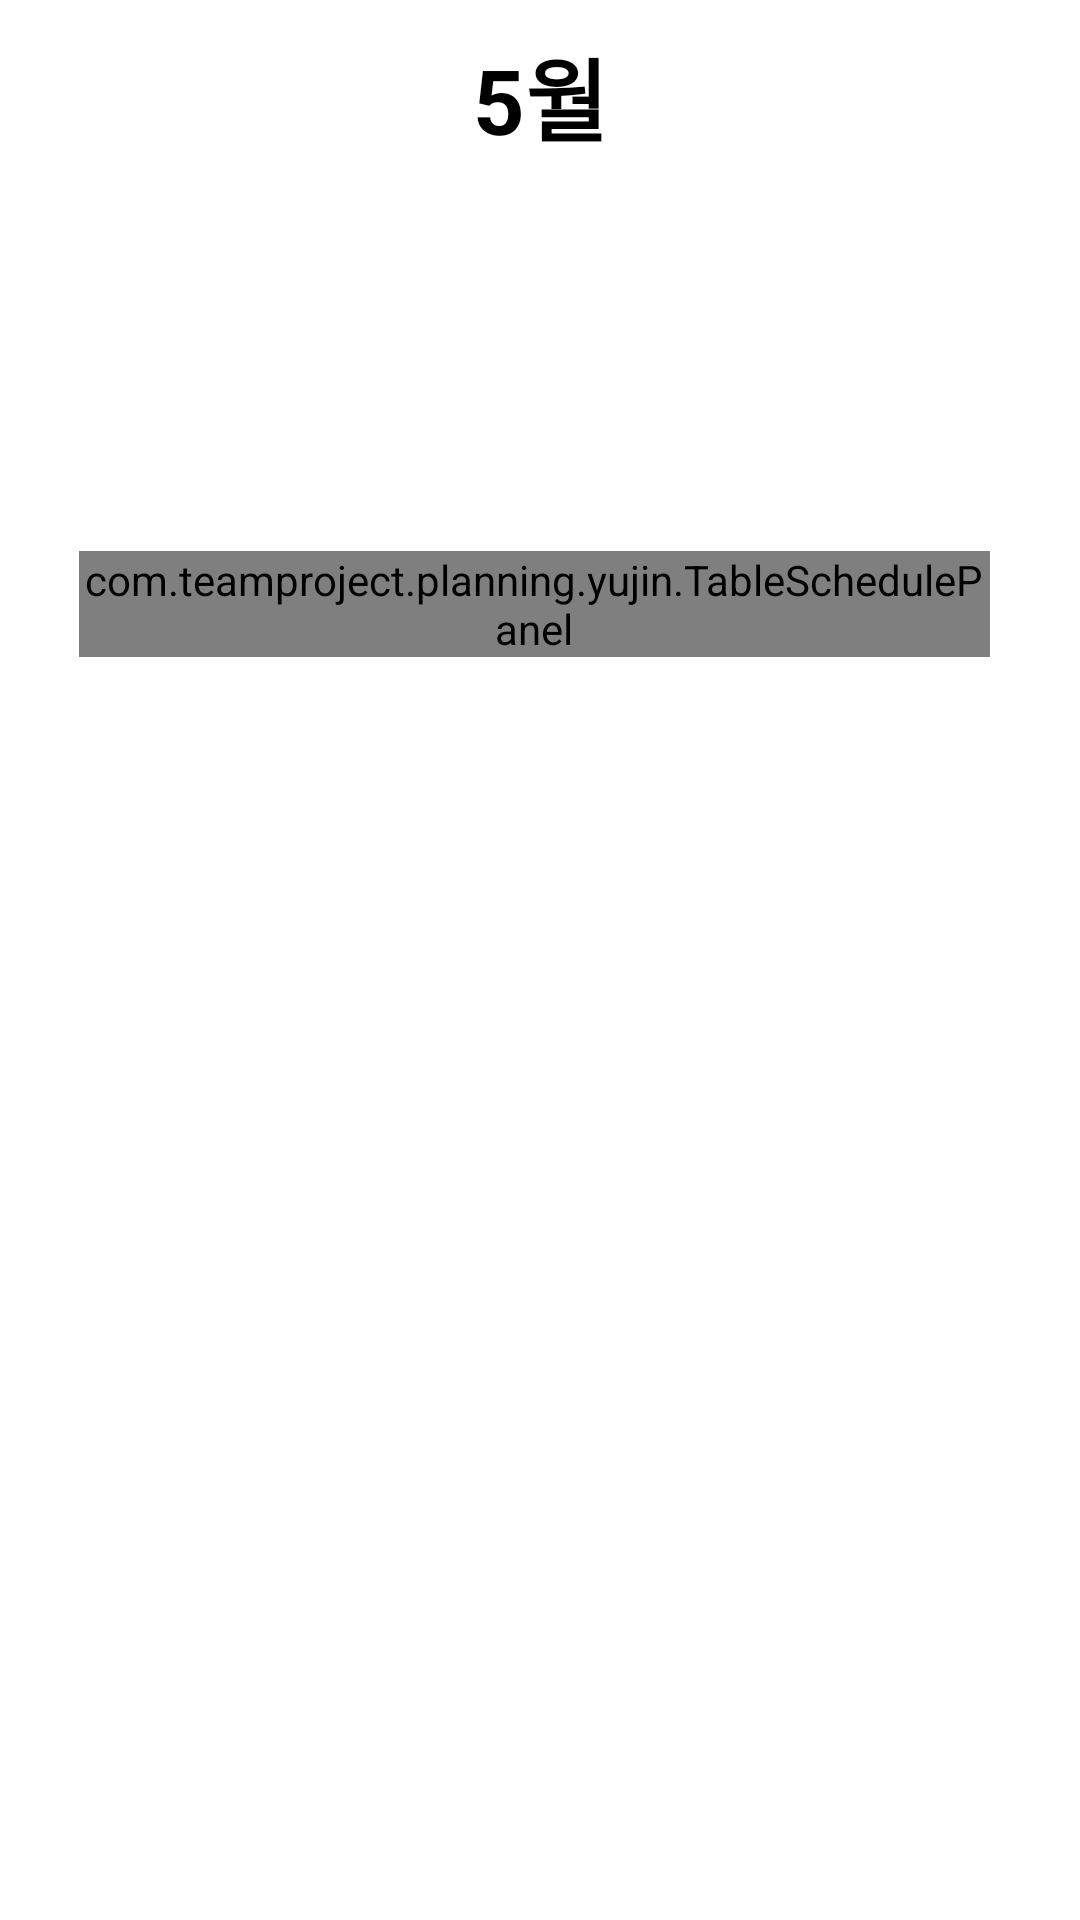

This screen was rendered from an Android layout file. Write that file and the resources it references.
<!-- AndroidManifest.xml: application theme Theme.TeamProject -->
<!-- res/layout/view_planning_weekly.xml -->
<?xml version="1.0" encoding="utf-8"?>
<LinearLayout xmlns:android="http://schemas.android.com/apk/res/android"
    xmlns:app="http://schemas.android.com/apk/res-auto"
    xmlns:tools="http://schemas.android.com/tools"
    android:layout_width="match_parent"
    android:layout_height="match_parent"
    android:orientation="vertical"
    tools:ignore="HardcodedText">

    <LinearLayout
        android:layout_width="match_parent"
        android:layout_height="wrap_content"
        android:gravity="center"
        android:layout_marginLeft="15dp"
        android:layout_marginRight="15dp"
        android:orientation="horizontal">

        <ImageView
            android:id="@+id/button_weekly_left"
            android:layout_width="50dp"
            android:layout_height="40dp"
            android:layout_margin="10dp"
            app:srcCompat="@drawable/left_arrow" />

        <TextView
            android:id="@+id/textview_weekly_title"
            android:layout_width="0dp"
            android:layout_height="wrap_content"
            android:layout_margin="10dp"
            android:layout_weight="1"
            android:gravity="center"
            android:textStyle="bold"
            android:textColor="@color/black"
            android:text="5월"
            android:textSize="30sp" />

        <ImageView
            android:id="@+id/button_weekly_right"
            android:layout_width="50dp"
            android:layout_height="40dp"
            android:layout_margin="10dp"
            app:srcCompat="@drawable/right_arrow" />
    </LinearLayout>

    <FrameLayout
        android:id="@+id/frame_layout"
        android:layout_width="match_parent"
        android:layout_height="100dp"
        android:layout_marginLeft="30dp"
        android:layout_marginRight="30dp">

        <TableLayout
            android:id="@+id/table_weekly"
            android:layout_width="match_parent"
            android:layout_height="100dp" />
    </FrameLayout>

    <ScrollView
        android:id="@+id/table_scrollView"
        android:layout_width="match_parent"
        android:layout_height="wrap_content"
        android:layout_marginTop="20dp"
        android:layout_marginRight="30dp"
        android:overScrollMode="never"
        android:scrollbars="none">

        <LinearLayout
            android:layout_width="match_parent"
            android:layout_height="wrap_content">

            <LinearLayout
                android:layout_width="0dp"
                android:layout_height="match_parent"
                android:layout_weight="1"
                android:orientation="vertical"
                android:paddingTop="20dp"
                android:paddingBottom="20dp">

                <TextView
                    android:layout_width="wrap_content"
                    android:layout_height="0dp"
                    android:layout_weight="1"
                    android:paddingTop="6dp"
                    android:text="00" />

                <TextView
                    android:layout_width="wrap_content"
                    android:layout_height="0dp"
                    android:layout_weight="1"
                    android:paddingTop="6dp"
                    android:text="01" />

                <TextView
                    android:layout_width="wrap_content"
                    android:layout_height="0dp"
                    android:layout_weight="1"
                    android:paddingTop="6dp"
                    android:text="02" />

                <TextView
                    android:layout_width="wrap_content"
                    android:layout_height="0dp"
                    android:layout_weight="1"
                    android:paddingTop="6dp"
                    android:text="03" />

                <TextView
                    android:layout_width="wrap_content"
                    android:layout_height="0dp"
                    android:layout_weight="1"
                    android:paddingTop="6dp"
                    android:text="04" />

                <TextView
                    android:layout_width="wrap_content"
                    android:layout_height="0dp"
                    android:layout_weight="1"
                    android:paddingTop="6dp"
                    android:text="05" />

                <TextView
                    android:layout_width="wrap_content"
                    android:layout_height="0dp"
                    android:layout_weight="1"
                    android:paddingTop="6dp"
                    android:text="06" />

                <TextView
                    android:layout_width="wrap_content"
                    android:layout_height="0dp"
                    android:layout_weight="1"
                    android:paddingTop="6dp"
                    android:text="07" />

                <TextView
                    android:layout_width="wrap_content"
                    android:layout_height="0dp"
                    android:layout_weight="1"
                    android:paddingTop="6dp"
                    android:text="08" />

                <TextView
                    android:id="@+id/nine"
                    android:layout_width="wrap_content"
                    android:layout_height="0dp"
                    android:layout_weight="1"
                    android:paddingTop="6dp"
                    android:text="09" />

                <TextView
                    android:layout_width="wrap_content"
                    android:layout_height="0dp"
                    android:layout_weight="1"
                    android:paddingTop="6dp"
                    android:text="10" />

                <TextView
                    android:layout_width="wrap_content"
                    android:layout_height="0dp"
                    android:layout_weight="1"
                    android:paddingTop="6dp"
                    android:text="11" />

                <TextView
                    android:layout_width="wrap_content"
                    android:layout_height="0dp"
                    android:layout_weight="1"
                    android:paddingTop="6dp"
                    android:text="12" />

                <TextView
                    android:layout_width="wrap_content"
                    android:layout_height="0dp"
                    android:layout_weight="1"
                    android:paddingTop="6dp"
                    android:text="13" />

                <TextView
                    android:layout_width="wrap_content"
                    android:layout_height="0dp"
                    android:layout_weight="1"
                    android:paddingTop="6dp"
                    android:text="14" />

                <TextView
                    android:layout_width="wrap_content"
                    android:layout_height="0dp"
                    android:layout_weight="1"
                    android:paddingTop="6dp"
                    android:text="15" />

                <TextView
                    android:layout_width="wrap_content"
                    android:layout_height="0dp"
                    android:layout_weight="1"
                    android:paddingTop="6dp"
                    android:text="16" />

                <TextView
                    android:layout_width="wrap_content"
                    android:layout_height="0dp"
                    android:layout_weight="1"
                    android:paddingTop="6dp"
                    android:text="17" />

                <TextView
                    android:layout_width="wrap_content"
                    android:layout_height="0dp"
                    android:layout_weight="1"
                    android:paddingTop="6dp"
                    android:text="18" />

                <TextView
                    android:layout_width="wrap_content"
                    android:layout_height="0dp"
                    android:layout_weight="1"
                    android:paddingTop="6dp"
                    android:text="19" />

                <TextView
                    android:layout_width="wrap_content"
                    android:layout_height="0dp"
                    android:layout_weight="1"
                    android:paddingTop="6dp"
                    android:text="20" />

                <TextView
                    android:layout_width="wrap_content"
                    android:layout_height="0dp"
                    android:layout_weight="1"
                    android:paddingTop="6dp"
                    android:text="21" />

                <TextView
                    android:layout_width="wrap_content"
                    android:layout_height="0dp"
                    android:layout_weight="1"
                    android:paddingTop="6dp"
                    android:text="22" />

                <TextView
                    android:layout_width="wrap_content"
                    android:layout_height="0dp"
                    android:layout_weight="1"
                    android:paddingTop="6dp"
                    android:text="23" />
            </LinearLayout>

            <FrameLayout
                android:layout_width="0dp"
                android:layout_height="wrap_content"
                android:layout_weight="11.5">

                <TableLayout
                    android:id="@+id/time_table_layout"
                    android:layout_width="match_parent"
                    android:layout_height="wrap_content" />

                <com.teamproject.planning.yujin.TableSchedulePanel
                    android:id="@+id/table_schedule_panel"
                    android:layout_width="match_parent"
                    android:layout_height="match_parent" />
            </FrameLayout>
        </LinearLayout>
    </ScrollView>
</LinearLayout>
<!-- resources referenced by this layout -->
<resources>
  <color name="black">#FF000000</color>
  <style name="Theme.TeamProject" parent="Theme.MaterialComponents.DayNight.DarkActionBar">
          
          <item name="colorPrimary">@color/purple_500</item>
          <item name="colorPrimaryVariant">@color/purple_700</item>
          <item name="colorOnPrimary">@color/white</item>
          
          <item name="colorSecondary">@color/teal_200</item>
          <item name="colorSecondaryVariant">@color/teal_700</item>
          <item name="colorOnSecondary">@color/black</item>
  
          
          <item name="android:statusBarColor" tools:targetApi="l">?attr/colorPrimaryVariant</item>
          
          <item name="windowNoTitle">true</item>
      </style>
  <color name="purple_500">#FF6200EE</color>
  <color name="purple_700">#FF3700B3</color>
  <color name="white">#FFFFFFFF</color>
  <color name="teal_200">#FF03DAC5</color>
  <color name="teal_700">#FF018786</color>
</resources>
